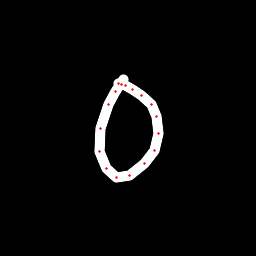

The table this chart was drawn from, first rows:
x, y, hover, eod
123.6, 79.3, 0.0, 0.0
115.5, 91.84, 0.0, 0.0
108.2, 104.4, 0.0, 0.0
100.1, 128.6, 0.0, 0.0
99.7, 151.9, 0.0, 0.0
106.8, 168.8, 0.0, 0.0
116.8, 177.2, 0.0, 0.0
129.5, 175.1, 0.0, 0.0
144.6, 163.8, 0.0, 0.0
154.3, 150.1, 0.0, 0.0
158, 134, 0.0, 0.0
156.6, 116.9, 0.0, 0.0
151.1, 104.8, 0.0, 0.0
141.5, 95.37, 0.0, 0.0
132.2, 89.32, 0.0, 0.0
125.6, 85.28, 0.0, 0.0
121.6, 84.05, 0.0, 0.0
118.2, 83.83, 0.0, 1.0
